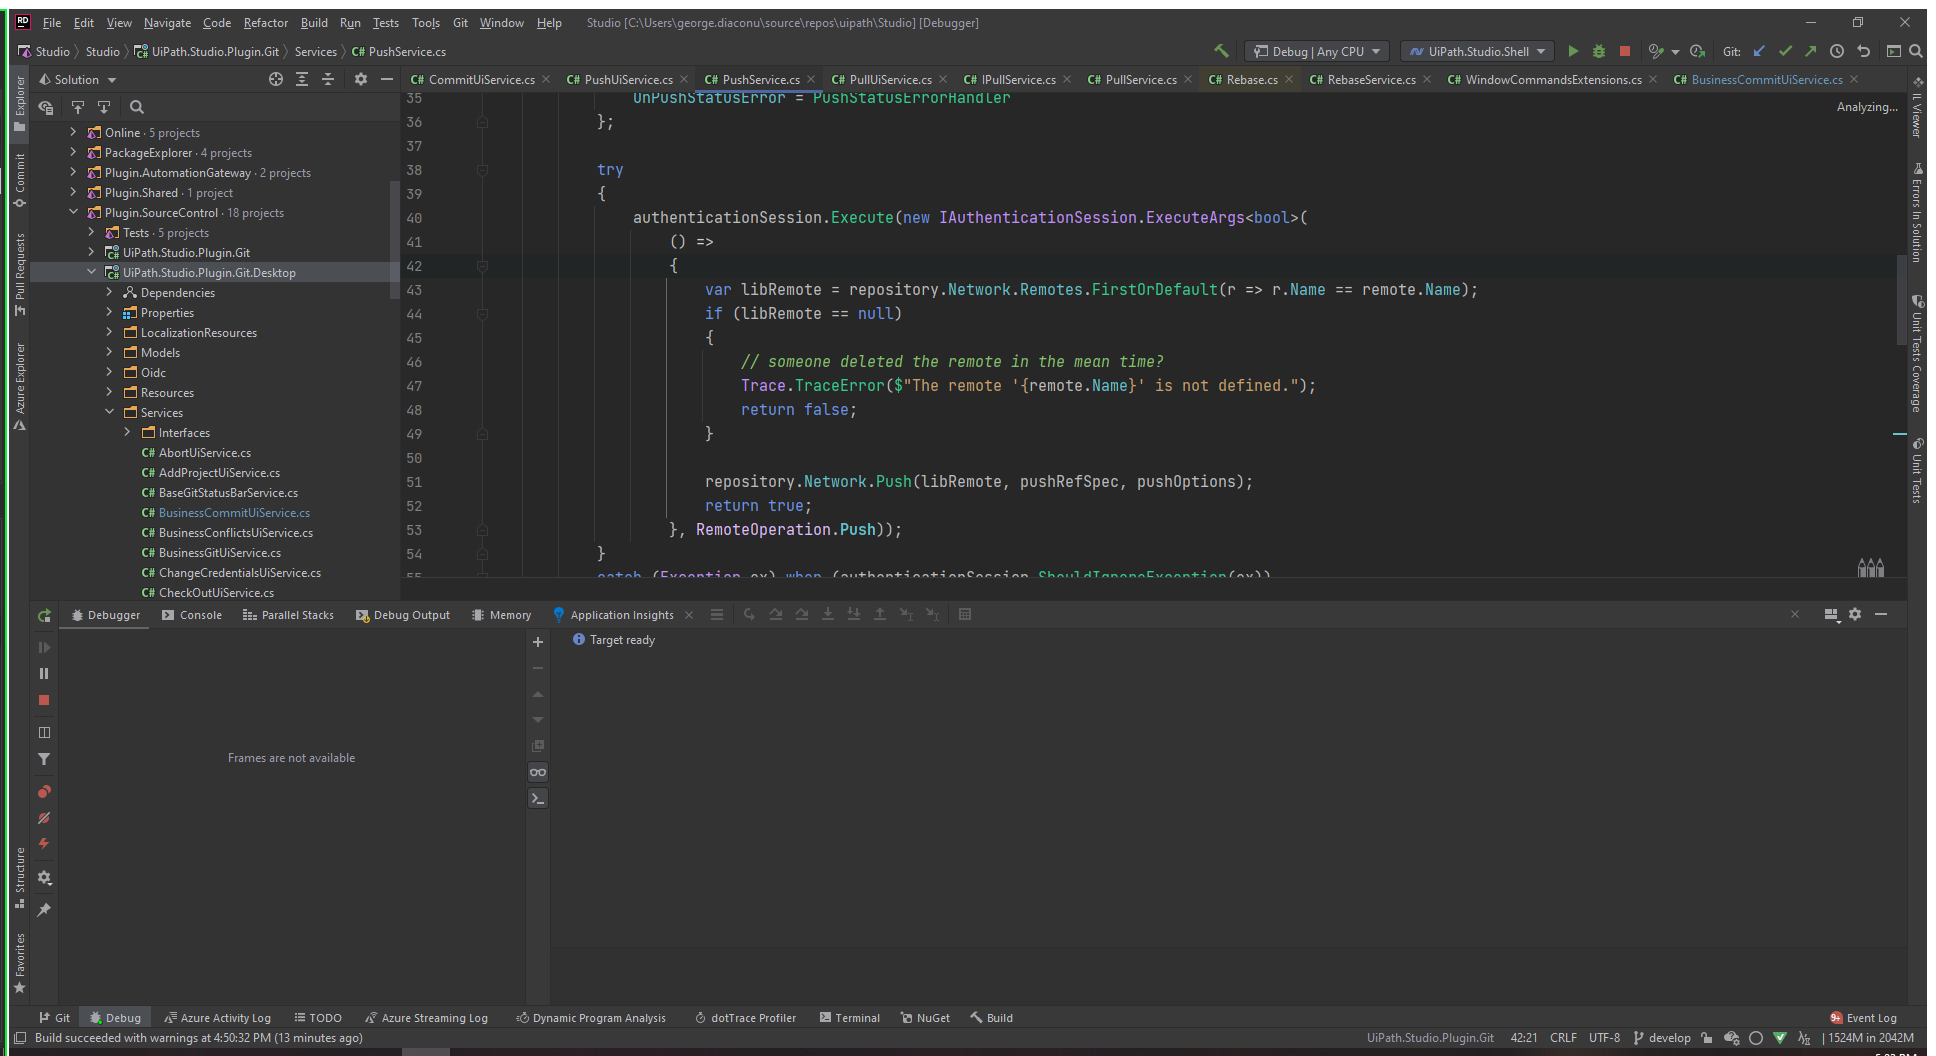
Task: Start with a blank project to design a new task automation
Workflow: Main

Step 1: Use Application: Studio - PushService.cs [Debugger] on the element in window 'Studio - PushService.cs [Debugger]' (rider64.exe)
